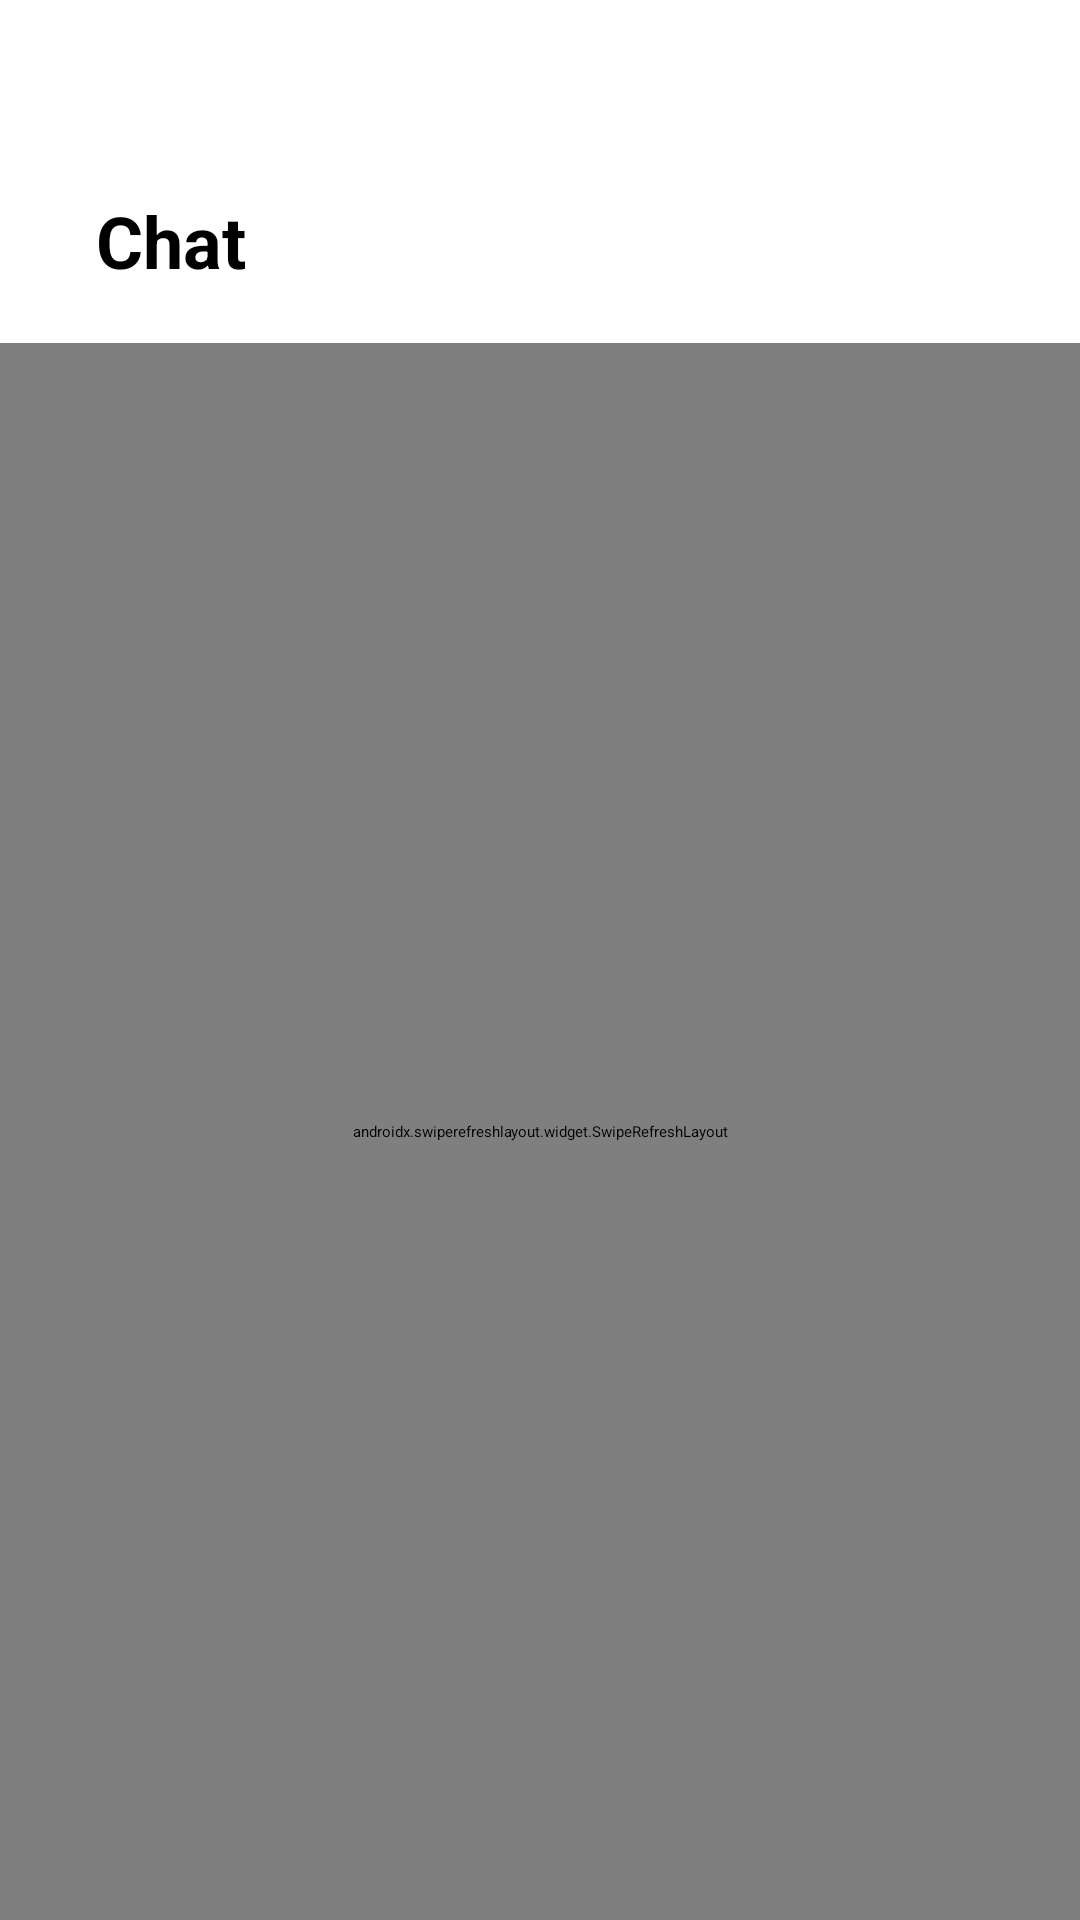

Layout XML and referenced resources for this Android screen:
<!-- AndroidManifest.xml: application theme Theme.KejaksaanNegeriLuwuTimur -->
<!-- res/layout/fragment_chat.xml -->
<?xml version="1.0" encoding="utf-8"?>
<FrameLayout xmlns:android="http://schemas.android.com/apk/res/android"
    xmlns:app="http://schemas.android.com/apk/res-auto"
    xmlns:tools="http://schemas.android.com/tools"
    android:layout_width="match_parent"
    android:layout_height="match_parent"
    tools:context=".view.kepaladesa.fragment.ChatFragment">

    <androidx.constraintlayout.widget.ConstraintLayout
        android:layout_width="match_parent"
        android:layout_height="match_parent">

        <androidx.appcompat.widget.AppCompatTextView
            android:id="@+id/tv_chat"
            android:layout_width="wrap_content"
            android:layout_height="wrap_content"
            android:layout_marginHorizontal="32dp"
            android:layout_marginTop="64dp"
            android:text="@string/chat"
            android:textColor="@color/black"
            android:textSize="24sp"
            android:textStyle="bold"
            app:layout_constraintLeft_toLeftOf="parent"
            app:layout_constraintTop_toTopOf="parent"
            app:layout_goneMarginTop="32dp" />

        <androidx.swiperefreshlayout.widget.SwipeRefreshLayout
            android:id="@+id/sr_loading"
            android:layout_width="match_parent"
            android:layout_marginTop="18dp"
            android:layout_height="0dp"
            app:layout_constraintBottom_toBottomOf="parent"
            app:layout_constraintTop_toBottomOf="@id/tv_chat">

            <androidx.constraintlayout.widget.ConstraintLayout
                android:layout_width="match_parent"
                android:layout_height="wrap_content">

                <com.google.android.material.card.MaterialCardView
                    android:id="@+id/cv_chat_admin"
                    android:layout_width="match_parent"
                    android:layout_height="wrap_content"
                    android:layout_marginHorizontal="32dp"
                    android:layout_marginBottom="6dp"
                    app:cardBackgroundColor="@color/white"
                    app:cardCornerRadius="12dp"
                    app:cardElevation="2dp"
                    app:layout_constraintTop_toTopOf="parent">

                    <androidx.constraintlayout.widget.ConstraintLayout
                        android:layout_width="match_parent"
                        android:layout_height="wrap_content"
                        android:padding="18dp">

                        <androidx.appcompat.widget.AppCompatImageView
                            android:id="@+id/iv_chat_user"
                            android:layout_width="60dp"
                            android:layout_height="60dp"
                            android:src="@drawable/ic_account_chat"
                            app:layout_constraintBottom_toBottomOf="parent"
                            app:layout_constraintLeft_toLeftOf="parent"
                            app:layout_constraintTop_toTopOf="parent"
                            app:srcCompat="@drawable/ic_account_chat" />

                        <androidx.appcompat.widget.AppCompatTextView
                            android:id="@+id/tv_chat_name"
                            android:layout_width="0dp"
                            android:layout_height="wrap_content"
                            android:layout_marginStart="14dp"
                            android:layout_marginEnd="6dp"
                            android:ellipsize="end"
                            android:lines="1"
                            android:maxLines="1"
                            android:textColor="@color/black"
                            android:textSize="16sp"
                            android:textStyle="bold"
                            app:layout_constraintBottom_toTopOf="@id/tv_chat_message"
                            app:layout_constraintLeft_toRightOf="@id/iv_chat_user"
                            app:layout_constraintRight_toLeftOf="@+id/tv_chat_time"
                            app:layout_constraintTop_toTopOf="@id/iv_chat_user"
                            tools:text="Nama user" />

                        <androidx.appcompat.widget.AppCompatTextView
                            android:id="@+id/tv_chat_message"
                            android:layout_width="0dp"
                            android:layout_height="wrap_content"
                            android:layout_marginStart="14dp"
                            android:layout_marginEnd="6dp"
                            android:ellipsize="end"
                            android:lines="1"
                            android:maxLines="1"
                            android:textColor="@color/black"
                            app:layout_constraintBottom_toBottomOf="@id/iv_chat_user"
                            app:layout_constraintLeft_toRightOf="@id/iv_chat_user"
                            app:layout_constraintRight_toLeftOf="@+id/tv_chat_time"
                            app:layout_constraintTop_toBottomOf="@id/tv_chat_name"
                            tools:text="Pesan" />

                        <androidx.appcompat.widget.AppCompatTextView
                            android:id="@+id/tv_chat_time"
                            android:layout_width="wrap_content"
                            android:layout_height="wrap_content"
                            android:textColor="@color/black"
                            app:layout_constraintRight_toRightOf="parent"
                            app:layout_constraintTop_toTopOf="@+id/tv_chat_name"
                            tools:text="00.00" />

                        <androidx.appcompat.widget.AppCompatTextView
                            android:id="@+id/tv_chat_count_unread_messages"
                            android:layout_width="26dp"
                            android:layout_height="26dp"
                            android:background="@drawable/badge_unread_message"
                            android:gravity="center"
                            android:textColor="@color/white"
                            android:textSize="10sp"
                            app:layout_constraintRight_toRightOf="parent"
                            app:layout_constraintTop_toTopOf="@+id/tv_chat_message"
                            tools:ignore="SmallSp"
                            tools:text="999+" />

                        <ProgressBar
                            android:id="@+id/pb_loading"
                            android:layout_width="wrap_content"
                            android:layout_height="wrap_content"
                            android:layout_weight="1"
                            android:visibility="gone"
                            app:layout_constraintBottom_toBottomOf="parent"
                            app:layout_constraintLeft_toLeftOf="parent"
                            app:layout_constraintRight_toRightOf="parent"
                            app:layout_constraintTop_toTopOf="parent" />

                    </androidx.constraintlayout.widget.ConstraintLayout>

                </com.google.android.material.card.MaterialCardView>


            </androidx.constraintlayout.widget.ConstraintLayout>

        </androidx.swiperefreshlayout.widget.SwipeRefreshLayout>

    </androidx.constraintlayout.widget.ConstraintLayout>
</FrameLayout>
<!-- resources referenced by this layout -->
<resources>
  <color name="black">#000000</color>
  <color name="white">#FFFFFFFF</color>
  <!-- drawable badge_unread_message (drawable) -->
  <?xml version="1.0" encoding="utf-8"?>
  <shape xmlns:android="http://schemas.android.com/apk/res/android">
  
      <corners android:radius="1000dp" />
  
      <solid android:color="@color/green_40" />
  
  
  </shape>
  <!-- drawable ic_account_chat (drawable) -->
  <vector xmlns:android="http://schemas.android.com/apk/res/android"
      android:width="24dp"
      android:height="24dp"
      android:tint="@android:color/darker_gray"
      android:viewportWidth="24"
      android:viewportHeight="24">
      <path
          android:fillColor="@android:color/white"
          android:pathData="M12,2C6.48,2 2,6.48 2,12s4.48,10 10,10s10,-4.48 10,-10S17.52,2 12,2zM7.35,18.5C8.66,17.56 10.26,17 12,17s3.34,0.56 4.65,1.5C15.34,19.44 13.74,20 12,20S8.66,19.44 7.35,18.5zM18.14,17.12L18.14,17.12C16.45,15.8 14.32,15 12,15s-4.45,0.8 -6.14,2.12l0,0C4.7,15.73 4,13.95 4,12c0,-4.42 3.58,-8 8,-8s8,3.58 8,8C20,13.95 19.3,15.73 18.14,17.12z" />
      <path
          android:fillColor="@android:color/white"
          android:pathData="M12,6c-1.93,0 -3.5,1.57 -3.5,3.5S10.07,13 12,13s3.5,-1.57 3.5,-3.5S13.93,6 12,6zM12,11c-0.83,0 -1.5,-0.67 -1.5,-1.5S11.17,8 12,8s1.5,0.67 1.5,1.5S12.83,11 12,11z" />
  </vector>
  <string name="chat">Chat</string>
  <style name="Theme.KejaksaanNegeriLuwuTimur" parent="Theme.MaterialComponents.Light.NoActionBar">
          
          <item name="colorPrimary">@color/green_40</item>
          <item name="colorPrimaryVariant">@color/yellow_80</item>
          <item name="colorOnPrimary">@color/white</item>
          
          <item name="colorSecondary">@color/yellow_80</item>
          <item name="colorSecondaryVariant">@color/red_50</item>
          <item name="colorOnSecondary">@color/black</item>
          
          <item name="android:statusBarColor">?attr/colorPrimary</item>
  
          
          <item name="android:fontFamily">@font/poppins_regular</item>
  
      </style>
  <color name="green_40">#006E2A</color>
  <color name="yellow_80">#FDBB2C</color>
  <color name="red_50">#DE3730</color>
</resources>
